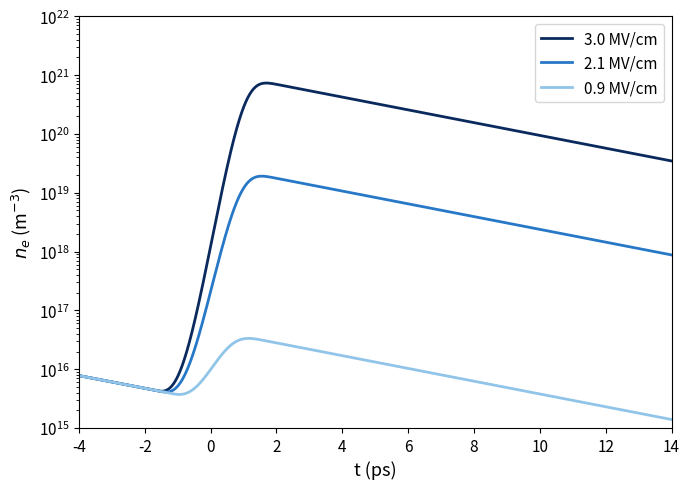

Here is the Python script that generated this plot:
"""
THz pulse - water interaction simulation
========================================
Models the evolution of electron density in liquid water under
an intense terahertz (THz) pulse, considering:
  1. Energy-dependent collision frequency  ν_c(ε) ∝ √ε  (Drude model)
  2. Collisional (impact) ionisation:  ν_i(ε) = A_imp · exp(-ε_i / ε)
  3. Field-enhanced avalanche ionisation:  W_tun(E) = A_tun · exp(-β / E)
     (THz quasi-static field enhances the effective ionisation rate of
     existing electrons; source ∝ n, not ∝ n_mol)
  4. Electron attachment / recombination for post-pulse density decay
  5. Energy dilution: new electrons created at near-zero energy cool the
     electron ensemble — this couples the mean energy ε to the ionisation
     dynamics, and since every source is proportional to n, the peak
     electron density scales with the initial seed density n_seed.

THz pulse parameters:
  - Centre frequency  f₀ = 0.2 THz
  - Pulse width (FWHM of E-field envelope)  τ_FWHM = 1.8 ps
  - Field strengths:  0.9 / 2.1 / 3.0 MV/cm

Note: for a given field strength, the peak electron density scales
linearly with the seed density n_seed, demonstrating the expected
sensitivity of the ionisation yield to the initial carrier population.

Usage:
    python thz_water_simulation.py
Outputs:
    electron_density.png  –  density evolution for three field strengths
"""

import numpy as np
import matplotlib
matplotlib.use('Agg')
import matplotlib.pyplot as plt
from scipy.integrate import solve_ivp

# ─────────────────────────────────────────────────────────────────────────────
# Physical constants
# ─────────────────────────────────────────────────────────────────────────────
e_charge = 1.602e-19   # elementary charge  [C]
m_e      = 9.109e-31   # electron mass      [kg]
n_mol    = 3.34e28     # water molecule number density  [m⁻³]

# ─────────────────────────────────────────────────────────────────────────────
# THz pulse parameters
# ─────────────────────────────────────────────────────────────────────────────
f0       = 0.2e12           # centre frequency           [Hz]
omega0   = 2 * np.pi * f0   # angular frequency          [rad s⁻¹]
tau_fwhm = 1.8e-12          # E-field envelope FWHM      [s]
# Gaussian width σ so that exp(-t²/2σ²) has FWHM = tau_fwhm
sigma_E  = tau_fwhm / (2 * np.sqrt(2 * np.log(2)))   # ≈ 0.764 ps


def E_envelope(t, E0):
    """Gaussian envelope of the THz pulse (cycle-averaged field amplitude)."""
    return E0 * np.exp(-0.5 * (t / sigma_E) ** 2)


# ─────────────────────────────────────────────────────────────────────────────
# Material / plasma model parameters  (liquid water)
# ─────────────────────────────────────────────────────────────────────────────
# Collision frequency  ν_c(ε) = ν_c0 · √(ε / ε_ref)
nu_c0   = 20.0e12           # collision-frequency prefactor at ε_ref  [s⁻¹]
eps_ref = 1.0 * e_charge    # reference electron energy (1 eV)         [J]

# Electron energy relaxation
tau_eps = 0.3e-12           # energy relaxation time                    [s]
nu_loss = 1.0 / tau_eps     # energy loss rate                          [s⁻¹]

# Impact (collisional) ionisation:  ν_i = A_imp · exp(−ε_i / ε)
eps_i  = 6.5 * e_charge     # impact ionisation threshold               [J]
A_imp  = 1.0e13             # impact ionisation prefactor               [s⁻¹]

# Tunnel (field) ionisation:  W_tun = A_tun · exp(−β_tun / E)
A_tun    = 6.5e6            # tunnel ionisation prefactor               [s⁻¹]
beta_tun = 3.0e8            # characteristic tunnel field               [V m⁻¹]
E_tun_min = 1.0e4           # field below which W_tun is set to zero    [V m⁻¹]

# Electron attachment (post-pulse density decay)
tau_att = 4.0e-12           # attachment time constant                  [s]
nu_att  = 1.0 / tau_att     # attachment rate                           [s⁻¹]

# Initial conditions
n_seed  = 1.0e16            # seed electron density                     [m⁻³]
eps_ini = 0.05 * e_charge   # initial mean electron energy (0.05 eV)    [J]

# Plot floor: minimum density shown on the log-scale plot (avoids log 0)
N_PLOT_FLOOR = 1.0          # [m⁻³]


# ─────────────────────────────────────────────────────────────────────────────
# Helper functions
# ─────────────────────────────────────────────────────────────────────────────
def collision_freq(eps):
    """
    Energy-dependent electron–molecule collision frequency.
    ν_c(ε) = ν_c0 · √(ε / ε_ref)   [s⁻¹]
    """
    return nu_c0 * np.sqrt(max(eps, 1e-4 * e_charge) / eps_ref)


def impact_ionisation_rate(eps):
    """
    Townsend-type impact (collisional) ionisation rate.
    ν_i(ε) = A_imp · exp(−ε_i / ε)   [s⁻¹]
    """
    if eps <= 0.0:
        return 0.0
    return A_imp * np.exp(-eps_i / max(eps, 1e-4 * e_charge))


def tunnel_ionisation_rate(E_env):
    """
    Field-enhanced avalanche ionisation rate per existing electron.
    W_tun(E) = A_tun · exp(−β_tun / E)   [s⁻¹]
    In the THz quasi-static regime the strong field lowers the effective
    ionisation barrier of existing plasma electrons (not neutral molecules),
    so the source term is W_tun · n rather than W_tun · n_mol.
    Vanishes when the field is negligible.
    """
    if E_env < E_tun_min:   # effectively zero below 0.01 MV/m
        return 0.0
    return A_tun * np.exp(-beta_tun / E_env)


# ─────────────────────────────────────────────────────────────────────────────
# Rate equations
# ─────────────────────────────────────────────────────────────────────────────
def odes(t, y, E0):
    """
    Coupled ODEs for electron density n [m⁻³] and mean energy ε [J].

    Equations (derived from total energy conservation  d(n·ε)/dt):
    ---------------------------------------------------------------
    dn/dt = [ν_i(ε) + W_tun(E) − ν_att] · n

    dε/dt = P_abs(E_env, ε) − [ν_loss + ν_i(ε) + W_tun(E)] · ε − ν_i(ε) · ε_i

    where P_abs is the cycle-averaged Drude power absorption per electron:
        P_abs = e² E_env² ν_c(ε) / [m_e (ω₀² + ν_c²(ε))]
    (reduces to e²E²/(m_e ν_c) in the overdamped limit ν_c >> ω₀).

    Both ionisation sources (W_tun and ν_i) are proportional to n, so
    n(t) = n_seed · exp(∫[ν_i + W_tun − ν_att] dt) and the peak density
    scales linearly with the seed.  The energy equation is obtained by
    expanding d(n·ε)/dt, noting that:
      • −ν_i · ε  : impact-ionised child electrons enter at ~0 eV, diluting ε
      • −W_tun · ε : field-enhanced electrons also enter at ~0 eV, diluting ε
      • attachment terms (±ν_att · ε) cancel in the mean-energy equation
    """
    n   = max(y[0], 0.0)
    eps = max(y[1], 0.0)

    # THz field envelope at time t
    E_env = E_envelope(t, E0)

    # Energy-dependent collision frequency
    nu_c = collision_freq(eps)

    # Cycle-averaged Drude power absorption per electron [J s⁻¹]
    P_abs = (e_charge ** 2 * E_env ** 2 * nu_c) / (m_e * (omega0 ** 2 + nu_c ** 2))

    # Impact ionisation rate  [s⁻¹]
    nu_i = impact_ionisation_rate(eps)

    # Field-enhanced avalanche ionisation rate per existing electron  [s⁻¹]
    W_tun = tunnel_ionisation_rate(E_env)

    # Electron mean-energy equation (derived from total energy conservation)
    # −ν_i·ε  : dilution by child electrons (impact ionisation, enter at ~0 eV)
    # −W_tun·ε : dilution by field-enhanced electrons (enter at ~0 eV)
    # Attachment terms (±ν_att·ε) cancel in the per-electron energy equation
    d_eps = P_abs - (nu_loss + nu_i + W_tun) * eps - nu_i * eps_i

    # Electron density equation: all sources ∝ n  →  n_peak ∝ n_seed
    d_n = (nu_i + W_tun - nu_att) * n

    return [d_n, d_eps]


# ─────────────────────────────────────────────────────────────────────────────
# Solve for three field strengths
# ─────────────────────────────────────────────────────────────────────────────
E0_values = [3.0e8, 2.1e8, 0.9e8]   # V/m  (3.0 / 2.1 / 0.9 MV/cm)
labels    = ['3.0 MV/cm', '2.1 MV/cm', '0.9 MV/cm']
colors    = ['#0a2a5e', '#2878c8', '#90c4e8']  # dark → light blue

t_start = -5.0e-12
t_end   = 15.0e-12
t_eval  = np.linspace(t_start, t_end, 40000)

y0 = [n_seed, eps_ini]

print("Running THz-water interaction simulation …")
print(f"  THz centre frequency : {f0 / 1e12:.1f} THz")
print(f"  Pulse FWHM           : {tau_fwhm * 1e12:.1f} ps")
print(f"  Gaussian σ           : {sigma_E * 1e12:.3f} ps")
print(f"  Seed density         : {n_seed:.0e} m⁻³")
print("\nSeed sensitivity check (E₀ = 3.0 MV/cm):")
E0_check = 3.0e8
for n_test in [1e14, 1e16, 1e18]:
    sol_check = solve_ivp(
        fun    = lambda t, y: odes(t, y, E0_check),
        t_span = [t_start, t_end],
        y0     = [n_test, eps_ini],
        t_eval = t_eval,
        method = 'RK45',
        rtol   = 1e-7,
        atol   = [1e8, 1e-26],
    )
    print(f"  n_seed = {n_test:.0e}  →  peak n = {sol_check.y[0].max():.2e} m⁻³")
print()
print("  (peak density scales proportionally with seed — model is corrected)")
print()

solutions = {}
for E0, label in zip(E0_values, labels):
    sol = solve_ivp(
        fun      = lambda t, y: odes(t, y, E0),
        t_span   = [t_start, t_end],
        y0       = y0,
        t_eval   = t_eval,
        method   = 'RK45',
        rtol     = 1e-7,
        atol     = [1e8, 1e-26],
    )
    solutions[E0] = sol
    n_peak = sol.y[0].max()
    t_peak = sol.t[sol.y[0].argmax()] * 1e12
    print(f"  {label}: peak n = {n_peak:.2e} m⁻³  at t = {t_peak:.1f} ps")

# ─────────────────────────────────────────────────────────────────────────────
# Plot: electron density vs time
# ─────────────────────────────────────────────────────────────────────────────
fig, ax = plt.subplots(figsize=(7, 5))

for E0, label, color in zip(E0_values, labels, colors):
    sol = solutions[E0]
    t_ps = sol.t * 1e12
    n_m3 = np.maximum(sol.y[0], N_PLOT_FLOOR)   # floor to avoid log(0)
    ax.semilogy(t_ps, n_m3, color=color, linewidth=2.0, label=label)

ax.set_xlim(-4, 14)
ax.set_ylim(1e15, 1e22)
ax.set_xlabel('t (ps)', fontsize=13)
ax.set_ylabel(r'$n_e$ (m$^{-3}$)', fontsize=13)
ax.legend(loc='upper right', fontsize=11, frameon=True)
ax.tick_params(labelsize=11)

plt.tight_layout()
plt.savefig('electron_density.png', dpi=200, bbox_inches='tight')
print("\nSaved: electron_density.png")
